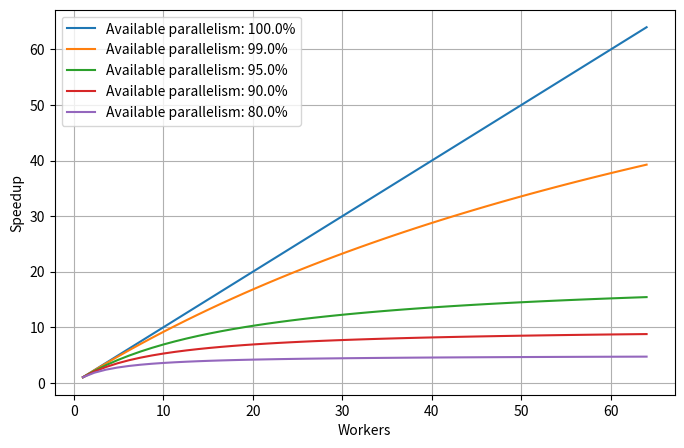

Here is the Python script that generated this plot:
import numpy as np
import matplotlib.pyplot as plt

plt.figure(figsize=(8, 5))
workers = np.linspace(1, 64, 50);
par = (1., .99, .95, .9, .8)
for p in par:
    spdup = 1. / ((1 - p) + p / workers)
    plt.plot(workers, spdup, label="Available parallelism: " + str(p*100) + "%")

plt.xlabel("Workers")
plt.ylabel("Speedup")
plt.grid()
plt.legend()
plt.show()
